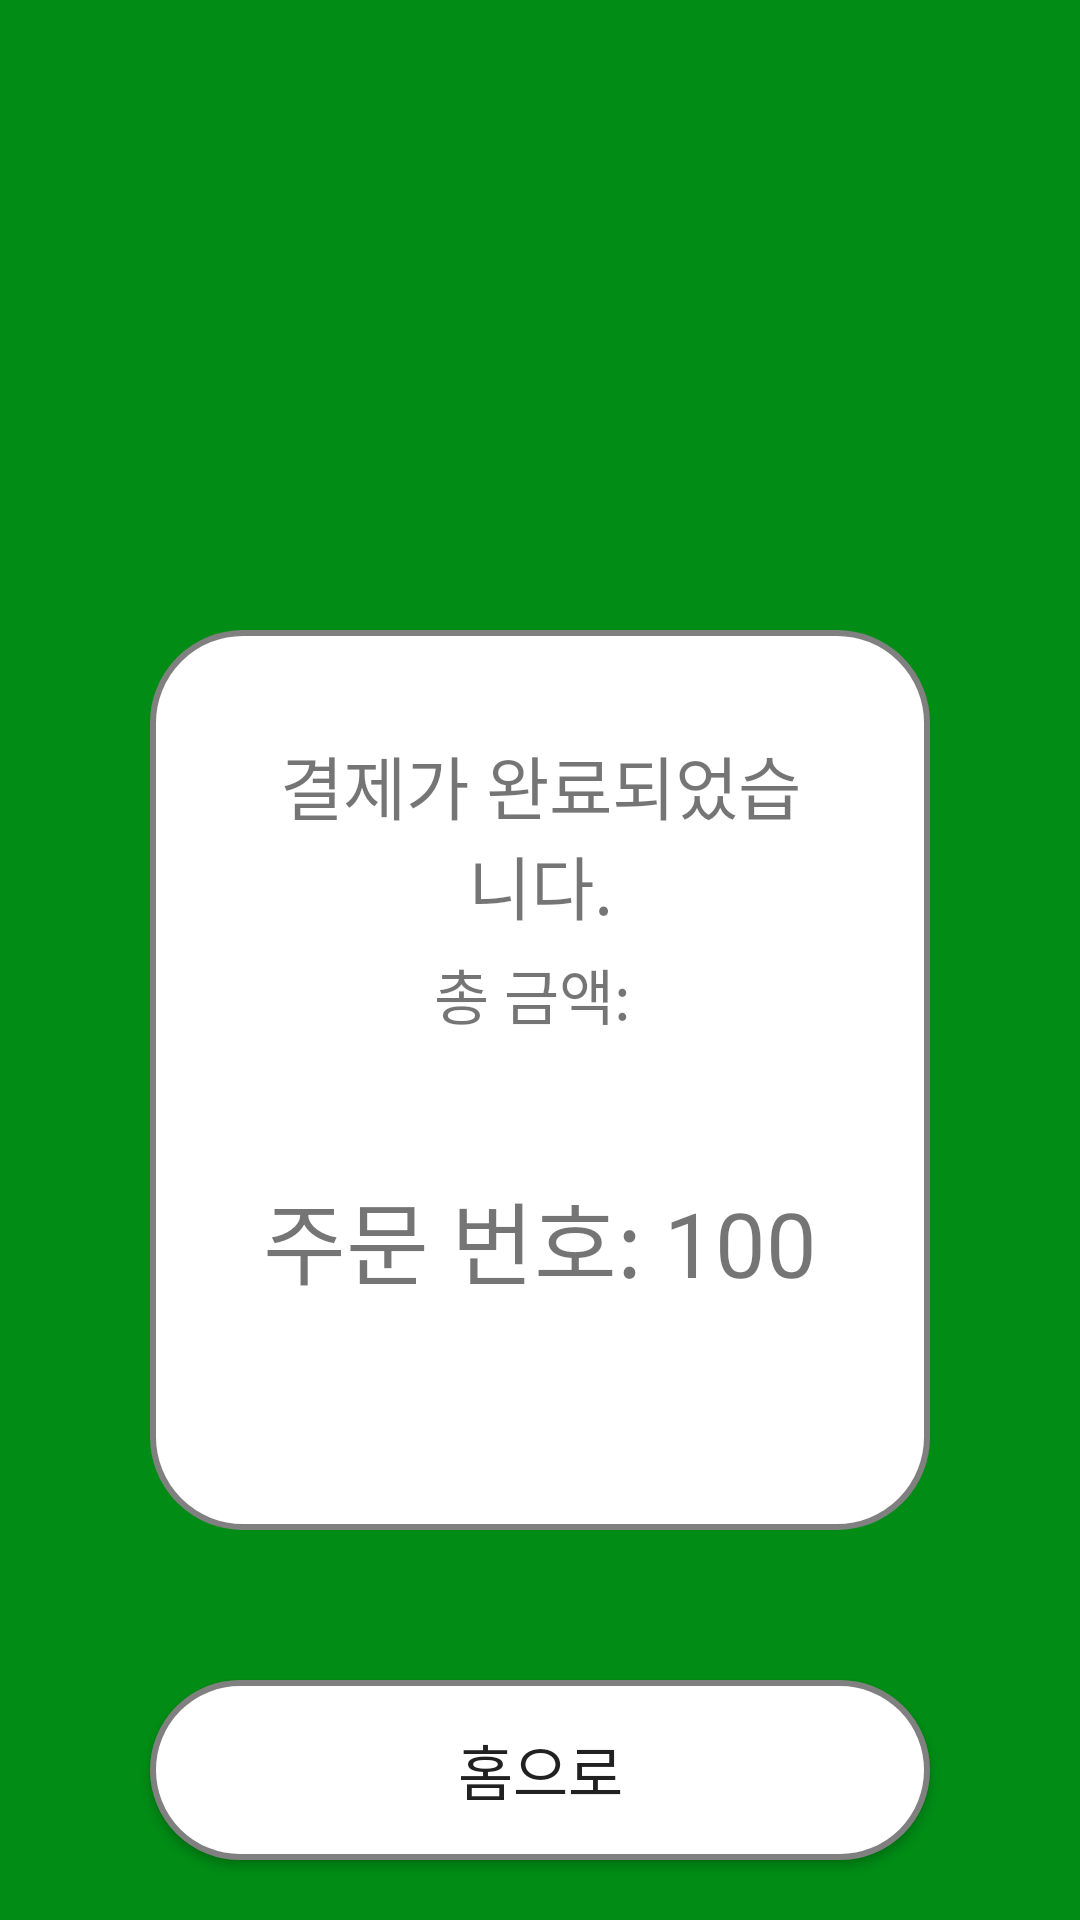

The Android layout XML behind this screen, and the referenced resources:
<!-- AndroidManifest.xml: application theme Theme.Subway_kiosk -->
<!-- res/layout/order_complete.xml -->
<?xml version="1.0" encoding="utf-8"?>
<LinearLayout
    xmlns:android="http://schemas.android.com/apk/res/android"
    android:layout_width="match_parent"
    android:layout_height="match_parent"
    android:orientation="vertical">
    <LinearLayout
        android:layout_width="match_parent"
        android:layout_height="match_parent"
        android:background="@color/subway_gr"
        android:orientation="vertical">
        <LinearLayout
            android:layout_width="wrap_content"
            android:layout_height="wrap_content"
            android:layout_gravity="center"
            android:orientation="horizontal"
            android:layout_marginHorizontal="30dp">
            <View
                android:layout_width="30dp"
                android:layout_height="0dp"
                android:layout_marginLeft="20dp"></View>
            <Button
                android:layout_width="0dp"
                android:layout_height="160dp"
                android:layout_weight="3"
                android:background="@drawable/subway_logo"></Button>
            <View
                android:layout_width="30dp"
                android:layout_height="30dp"
                android:layout_marginLeft="20dp"
                android:layout_gravity="center"/>
        </LinearLayout>
        <LinearLayout
            android:layout_width="match_parent"
            android:layout_height="300dp"
            android:layout_margin="50dp"
            android:padding="30dp"
            android:background="@drawable/corner_button2"
            android:orientation="vertical">

            <TextView
                android:layout_width="match_parent"
                android:layout_height="wrap_content"
                android:text="결제가 완료되었습니다."
                android:layout_margin="5dp"
                android:textSize="23dp"
                android:gravity="center">
            </TextView>
            <TextView
                android:id="@+id/total"
                android:layout_width="match_parent"
                android:layout_height="wrap_content"
                android:text="총 금액: "
                android:textSize="20dp"
                android:gravity="center"
                ></TextView>
            <TextView
                android:id="@+id/order_num"
                android:layout_width="match_parent"
                android:layout_height="match_parent"
                android:text="주문 번호: 100"
                android:textSize="30dp"
                android:gravity="center">
            </TextView>
        </LinearLayout>
        <Button
            android:id="@+id/home"
            android:layout_width="match_parent"
            android:layout_height="60dp"
            android:layout_marginHorizontal="50dp"
            android:background="@drawable/corner_button2"
            android:textSize="20dp"
            android:text="홈으로">

        </Button>

    </LinearLayout>




</LinearLayout>
<!-- resources referenced by this layout -->
<resources>
  <color name="subway_gr">#008C15</color>
  <!-- drawable corner_button2 (drawable) -->
  <?xml version="1.0" encoding="utf-8"?>
  <shape xmlns:android="http://schemas.android.com/apk/res/android">
      <solid
          android:color="@color/white">
      </solid>
      <stroke
          android:width="2dp"
          android:color="@color/gray">
      </stroke>
      <corners
          android:radius="30dp">
      </corners>
  </shape>
  <style name="Theme.Subway_kiosk" parent="Theme.AppCompat.Light">
          
          <item name="colorPrimary">@color/subway_gr</item>
          <item name="colorPrimaryVariant">@color/subway_gr</item>
          <item name="colorOnPrimary">@color/white</item>
          
          <item name="colorSecondary">@color/subway_yel</item>
          <item name="colorSecondaryVariant">@color/teal_700</item>
          <item name="colorOnSecondary">@color/black</item>
          
          <item name="android:statusBarColor">?attr/colorPrimaryVariant</item>
          
          <item name="windowActionBar">false</item>
          <item name="windowNoTitle">true</item>
      </style>
  <color name="white">#FFFFFFFF</color>
  <color name="gray">#808080</color>
  <color name="subway_yel">#FFC600</color>
  <color name="teal_700">#FF018786</color>
  <color name="black">#FF000000</color>
</resources>
